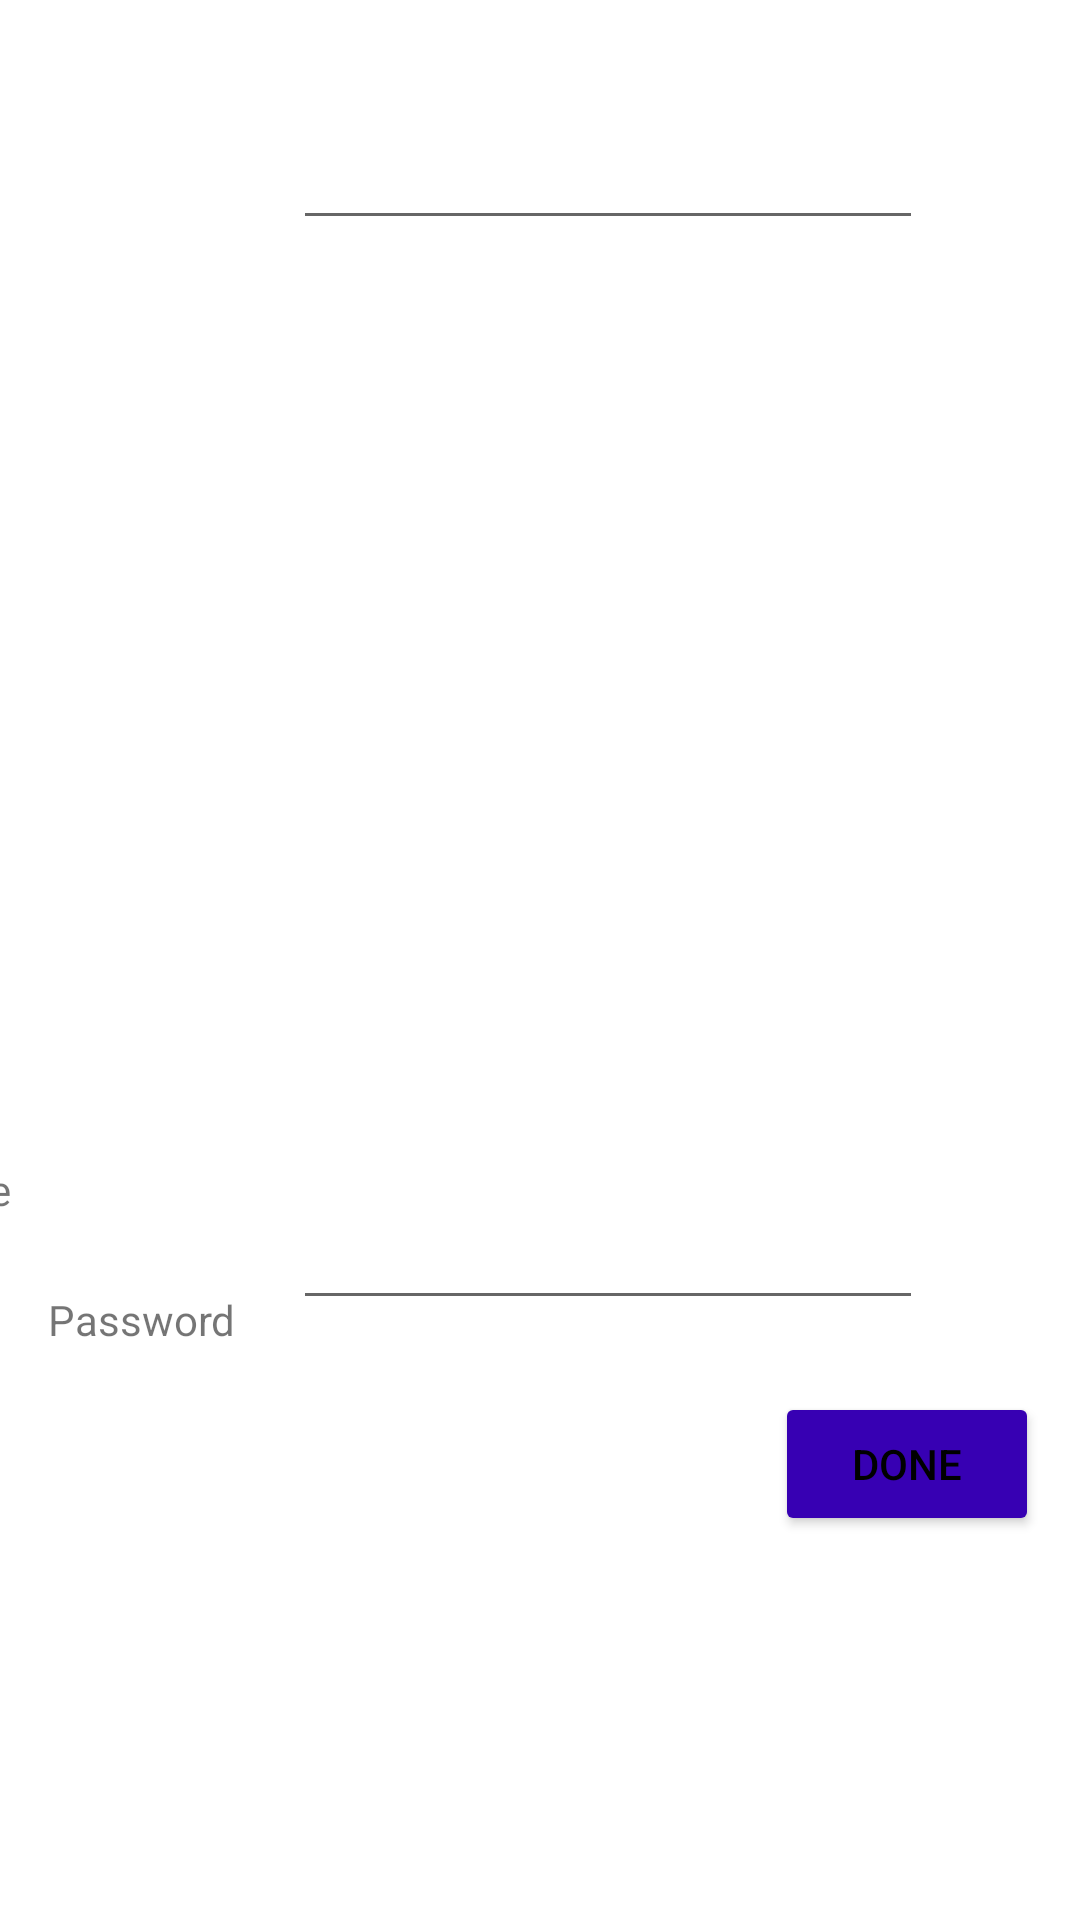

Write the Android layout XML for this screen, with the resource values it uses.
<!-- AndroidManifest.xml: application theme Theme.Shoestoreapp -->
<!-- res/layout/fragment_title.xml -->
<?xml version="1.0" encoding="utf-8"?>
 <layout xmlns:android="http://schemas.android.com/apk/res/android"
    xmlns:app="http://schemas.android.com/apk/res-auto"
    xmlns:tools="http://schemas.android.com/tools">


    <data>



    </data>

    <androidx.constraintlayout.widget.ConstraintLayout
        android:layout_width="match_parent"
        android:layout_height="match_parent"
        android:backgroundTint="@color/white"
        android:orientation="horizontal"
        tools:context=".TitleFragment">


        <ImageView
            android:id="@+id/imageView"
            android:layout_width="match_parent"
            android:layout_height="wrap_content"
            android:contentDescription="@string/shoe_img"
            app:layout_constraintTop_toTopOf="parent"
            app:srcCompat="@drawable/shoestore_img"
            tools:ignore="ImageContrastCheck"
            tools:layout_editor_absoluteX="0dp" />

        <TextView
            android:id="@+id/name_text"
            android:layout_width="90dp"
            android:layout_height="40dp"
            android:layout_marginTop="352dp"
            android:layout_marginEnd="304dp"
            android:text="@string/name1_text"
            app:layout_constraintBottom_toBottomOf="parent"
            app:layout_constraintEnd_toEndOf="parent"
            app:layout_constraintTop_toTopOf="parent"
            app:layout_constraintVertical_bias="0.141" />

        <TextView
            android:id="@+id/password_text"
            android:layout_width="90dp"
            android:layout_height="40dp"
            android:layout_marginStart="16dp"
            android:text="@string/password_text"
            app:layout_constraintBottom_toBottomOf="parent"
            app:layout_constraintStart_toStartOf="parent"
            app:layout_constraintTop_toTopOf="parent"
            app:layout_constraintVertical_bias="0.717" />

        <EditText
            android:id="@+id/person_name"
            android:layout_width="wrap_content"
            android:layout_height="wrap_content"
            android:layout_marginTop="32dp"
            android:ems="10"
            android:inputType="textPersonName"
            android:minHeight="48dp"
            app:layout_constraintEnd_toEndOf="parent"
            app:layout_constraintHorizontal_bias="0.651"
            app:layout_constraintStart_toStartOf="parent"
            app:layout_constraintTop_toBottomOf="@+id/imageView" />

        <EditText
            android:id="@+id/password_num"
            android:layout_width="wrap_content"
            android:layout_height="wrap_content"
            android:layout_marginBottom="200dp"
            android:ems="10"
            android:inputType="numberPassword"
            android:minHeight="48dp"
            app:layout_constraintBottom_toBottomOf="parent"
            app:layout_constraintEnd_toEndOf="parent"
            app:layout_constraintHorizontal_bias="0.651"
            app:layout_constraintStart_toStartOf="parent" />


        <Button
            android:id="@+id/done_button"
            android:layout_width="wrap_content"
            android:layout_height="wrap_content"
            android:layout_marginBottom="128dp"
            android:backgroundTint="@color/purple_700"
            android:text="@string/done_button"
            android:textColor="#000000"
            app:layout_constraintBottom_toBottomOf="parent"
            app:layout_constraintEnd_toEndOf="parent"
            app:layout_constraintHorizontal_bias="0.95"
            app:layout_constraintStart_toStartOf="parent" />


    </androidx.constraintlayout.widget.ConstraintLayout>

</layout>
<!-- resources referenced by this layout -->
<resources>
  <string name="done_button">Done</string>
  <string name="name1_text">Name</string>
  <string name="password_text">Password</string>
  <string name="shoe_img">"shoe store "</string>
  <style name="Theme.Shoestoreapp" parent="Theme.MaterialComponents.DayNight.DarkActionBar">
          
          <item name="colorPrimary">@color/purple_500</item>
          <item name="colorPrimaryVariant">@color/purple_700</item>
          <item name="colorOnPrimary">@color/white</item>
          
          <item name="colorSecondary">@color/teal_200</item>
          <item name="colorSecondaryVariant">@color/teal_700</item>
          <item name="colorOnSecondary">@color/black</item>
          
          <item name="android:statusBarColor" tools:targetApi="l">?attr/colorPrimaryVariant</item>
          
  
      </style>
  <!-- not gathered from this repository: default colours our renderer supplied (Android Studio template values) -->
  <color name="purple_500">#FF6200EE</color>
  <color name="purple_700">#FF3700B3</color>
  <color name="teal_200">#FF03DAC5</color>
  <color name="teal_700">#FF018786</color>
  <color name="black">#FF000000</color>
  <color name="white">#FFFFFFFF</color>
</resources>
